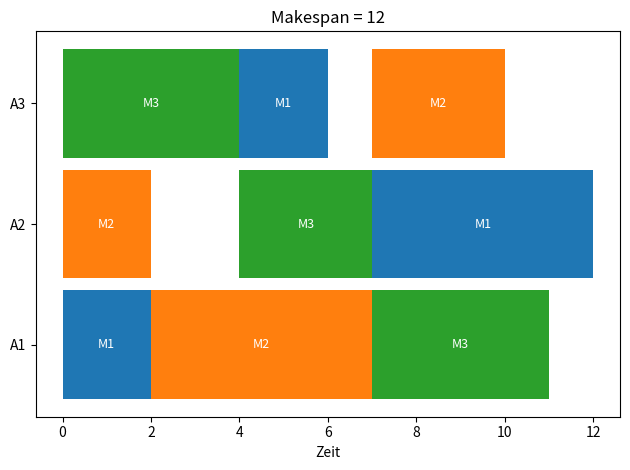

Recreate this plot in Python.
# ca. 80 Minuten für 960 carlier weg, eingebaut dass nur kleinste startzeit genommen wird  
import time
import matplotlib.pyplot as plt

auftraege = [[(0,2),(1,5),(2,4)], [(1,2),(2,3),(0,5)], [(2,4),(0,2),(1,3)]]

anzahl_auftraege = len(auftraege)
anzahl_maschinen = 1 + max(m for job in auftraege for m, _ in job)
maschinenfarben = ['tab:blue','tab:orange','tab:green','tab:red','tab:olive','tab:purple','tab:grey','tab:cyan']

def branch_and_bound_with_memo_and_progress():
    za = [0]*anzahl_auftraege
    zm = [0]*anzahl_maschinen
    idx = [0]*anzahl_auftraege

    best = float('inf')
    plan = []
    visited = {}

    q = []
    q.append((0, za, zm, idx, [], 0))

    start_time = time.time()
    last_status = start_time
    nodes = 0

    def state_key(idx, za, zm):
        return tuple(idx), tuple(za), tuple(zm)

    while q:
        g, za, zm, idx, p, ms = q.pop()  # LIFO Entnahme
        nodes += 1

        now = time.time()
        if now - last_status > 10:
            print(f"[{now-start_time:.1f}s] Knoten: {nodes}, Aktuell bestes Makespan: {best}, Queue: {len(q)}")
            last_status = now

        if g >= best:
            continue

        sk = state_key(idx, za, zm)
        if sk in visited and visited[sk] <= g:
            continue
        visited[sk] = g

        if all(idx[i] == len(auftraege[i]) for i in range(anzahl_auftraege)):
            runtime = now - start_time
            print(f">>> [Lösung] Makespan={ms} (bisher Optimum={best}) nach {runtime:.1f}s, {nodes} Knoten")
            if ms < best:
                best, plan = ms, p
            continue

        # 1: finde minimalen earliest start s*
        candidates = []
        min_s = float('inf')

        for a in range(anzahl_auftraege):
            if idx[a] < len(auftraege[a]):
                m, d = auftraege[a][idx[a]]
                s = max(za[a], zm[m])
                if s < min_s:
                    candidates = [(a, m, d, s)]
                    min_s = s
                elif s == min_s:
                    candidates.append((a, m, d, s))

        # candidates = Konfliktset
        for (a, m, d, s) in candidates:

                m, d = auftraege[a][idx[a]]
                s = max(za[a], zm[m])
                za2, zm2, idx2 = za[:], zm[:], idx[:]
                za2[a] = zm2[m] = s + d
                idx2[a] += 1
                ms2 = max(ms, s + d)

                # existing simple bounds
                ra = max(za2[j] + sum(dd for _, dd in auftraege[j][idx2[j]:]) for j in range(anzahl_auftraege))
                rm = max(zm2[i] + sum(dd for j in range(anzahl_auftraege)
                                      for mi, dd in auftraege[j][idx2[j]:] if mi == i)
                         for i in range(anzahl_maschinen))

                g2 = max(ms2, ra, rm)
                q.append((g2, za2, zm2, idx2, p + [(a, m, s, d)], ms2))

    print(f"\nFERTIG. Optimum: {best}. Gesamtknoten: {nodes}. Laufzeit: {time.time()-start_time:.1f} Sekunden.")

    return plan, best


if __name__ == "__main__":
    plan, makespan = branch_and_bound_with_memo_and_progress()

    print("\n[Optimum]:")
    for a, m, s, d in plan:
        print(f"  A{a+1} M{m+1} [{s}-{s+d}]")

    fig, ax = plt.subplots()
    for a, m, s, d in plan:
        ax.broken_barh([(s, d)], (a*10, 9), facecolors=maschinenfarben[m % len(maschinenfarben)])
        ax.text(s + d/2, a*10 + 4.5, f"M{m+1}", ha='center', va='center', color='white', fontsize=9)
    ax.set_yticks([a*10 + 4.5 for a in range(anzahl_auftraege)])
    ax.set_yticklabels([f"A{a+1}" for a in range(anzahl_auftraege)])
    ax.set_xlabel('Zeit')
    ax.set_title(f"Makespan = {makespan}")
    plt.tight_layout()
    plt.show()
